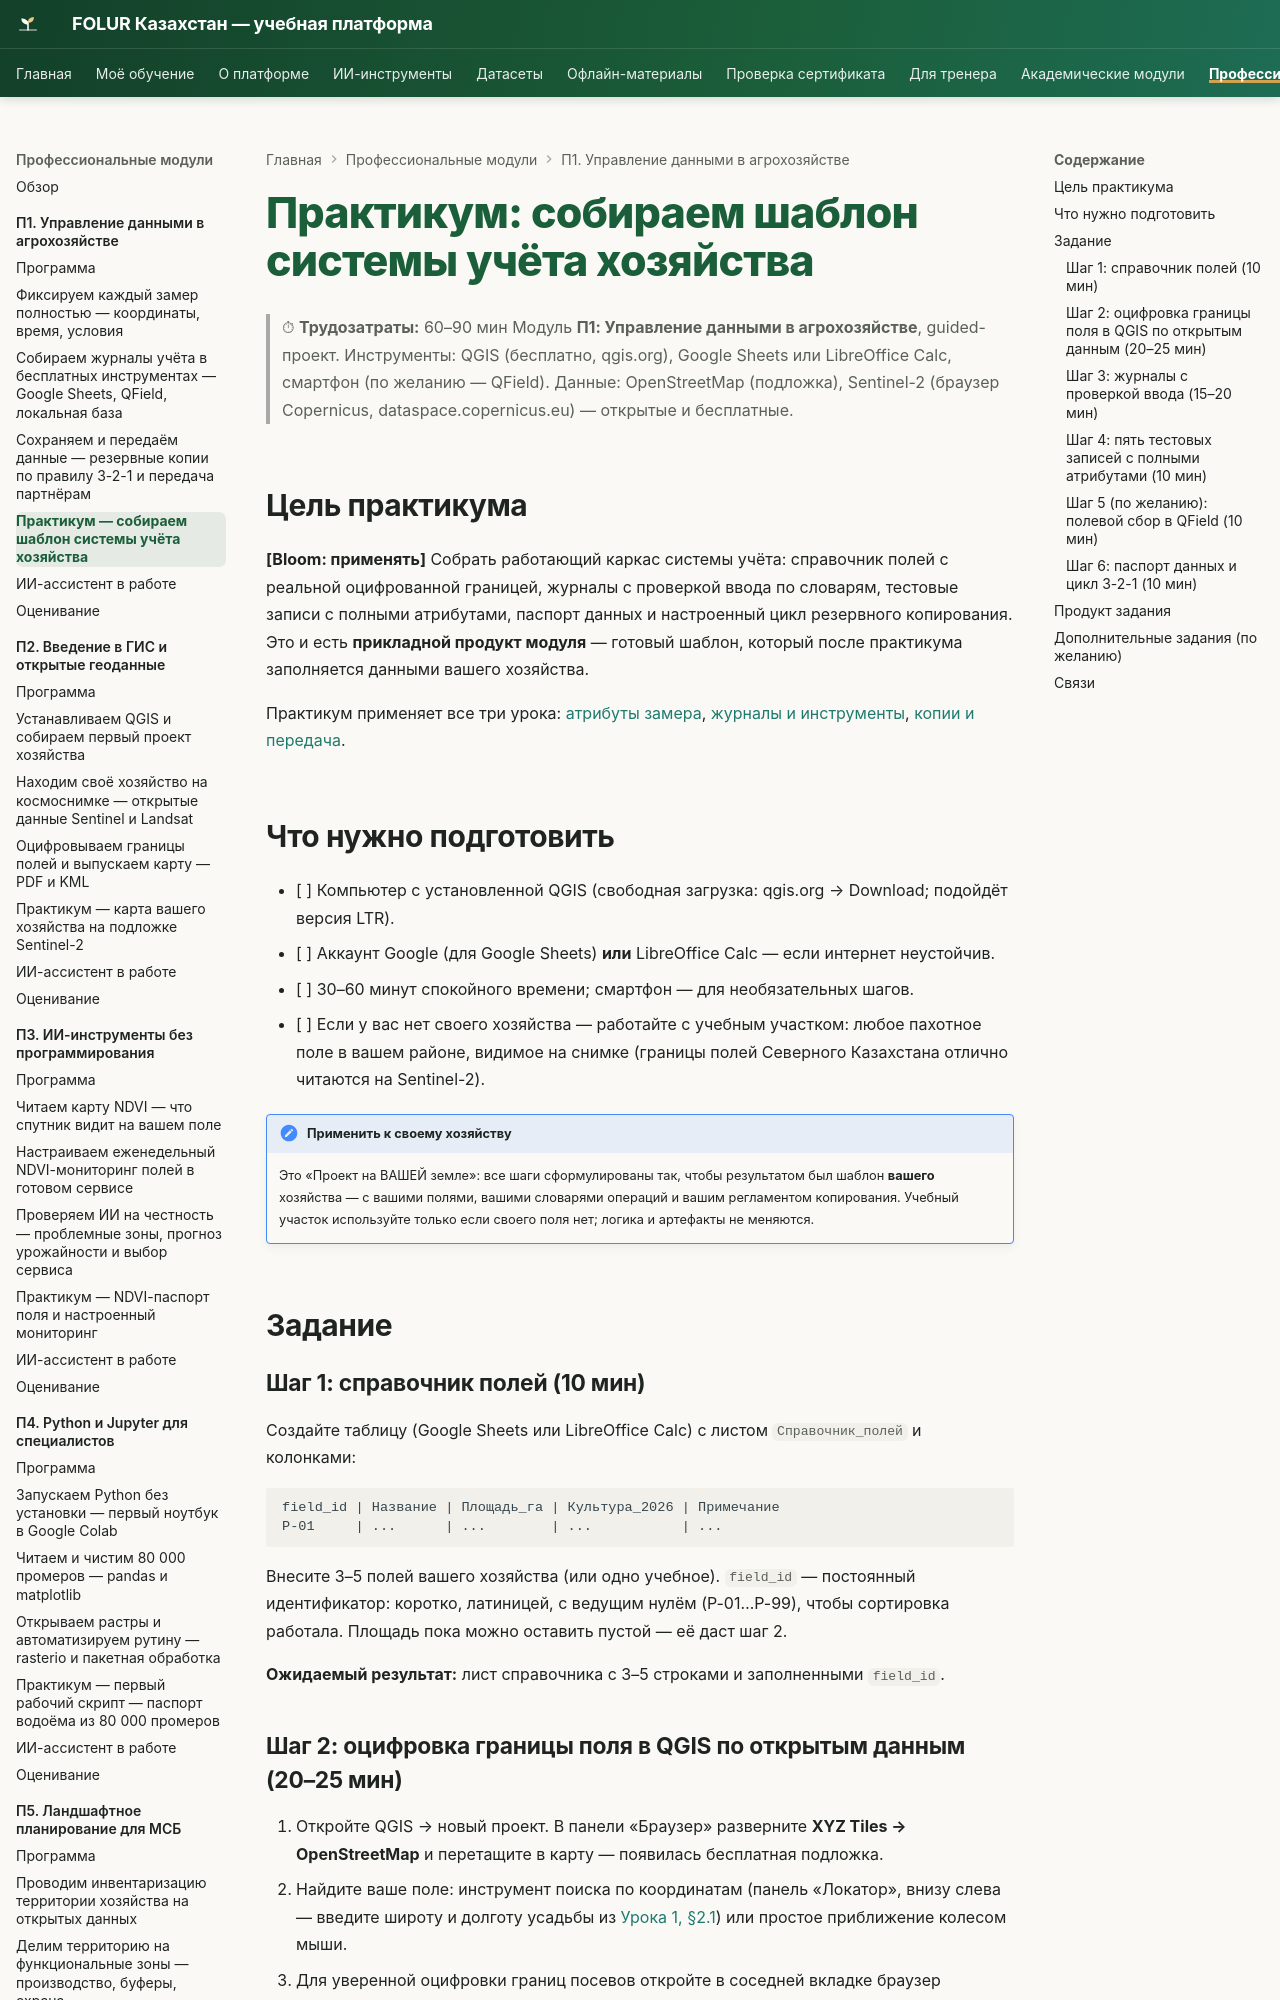

repository: vel5id/undp-kaz-folur · page: modules/p1/practicum/01-shablon-sistemy-uchyota/index.html · generator: mkdocs

# Практикум: собираем шаблон системы учёта хозяйства

> ⏱ **Трудозатраты:** 60–90 мин
> Модуль **П1: Управление данными в агрохозяйстве**, guided-проект.
> Инструменты: QGIS (бесплатно, qgis.org), Google Sheets или LibreOffice Calc, смартфон (по желанию — QField).
> Данные: OpenStreetMap (подложка), Sentinel-2 (браузер Copernicus, dataspace.copernicus.eu) — открытые и бесплатные.

## Цель практикума

**[Bloom: применять]** Собрать работающий каркас системы учёта: справочник полей с реальной оцифрованной границей, журналы с проверкой ввода по словарям, тестовые записи с полными атрибутами, паспорт данных и настроенный цикл резервного копирования. Это и есть **прикладной продукт модуля** — готовый шаблон, который после практикума заполняется данными вашего хозяйства.

Практикум применяет все три урока: [атрибуты замера](../lectures/01-atributy-zamera.md), [журналы и инструменты](../lectures/02-zhurnaly-i-instrumenty.md), [копии и передача](../lectures/03-rezervnye-kopii-i-peredacha.md).

## Что нужно подготовить

- [ ] Компьютер с установленной QGIS (свободная загрузка: qgis.org → Download; подойдёт версия LTR).
- [ ] Аккаунт Google (для Google Sheets) **или** LibreOffice Calc — если интернет неустойчив.
- [ ] 30–60 минут спокойного времени; смартфон — для необязательных шагов.
- [ ] Если у вас нет своего хозяйства — работайте с учебным участком: любое пахотное поле в вашем районе, видимое на снимке (границы полей Северного Казахстана отлично читаются на Sentinel-2).

!!! note "Применить к своему хозяйству"
    Это «Проект на ВАШЕЙ земле»: все шаги сформулированы так, чтобы результатом был шаблон **вашего** хозяйства — с вашими полями, вашими словарями операций и вашим регламентом копирования. Учебный участок используйте только если своего поля нет; логика и артефакты не меняются.

## Задание

### Шаг 1: справочник полей (10 мин)

Создайте таблицу (Google Sheets или LibreOffice Calc) с листом `Справочник_полей` и колонками:

```text
field_id | Название | Площадь_га | Культура_2026 | Примечание
P-01     | ...      | ...        | ...           | ...
```

Внесите 3–5 полей вашего хозяйства (или одно учебное). `field_id` — постоянный идентификатор: коротко, латиницей, с ведущим нулём (P-01…P-99), чтобы сортировка работала. Площадь пока можно оставить пустой — её даст шаг 2.

**Ожидаемый результат:** лист справочника с 3–5 строками и заполненными `field_id`.
